Run: headless pygame with SDL's dummy video driver; simulated clock (each Clock.tick advances the game by its frame time, no real sleeping); random seed 0; keys injected as events and as key.get_pressed() state; no mouse input.
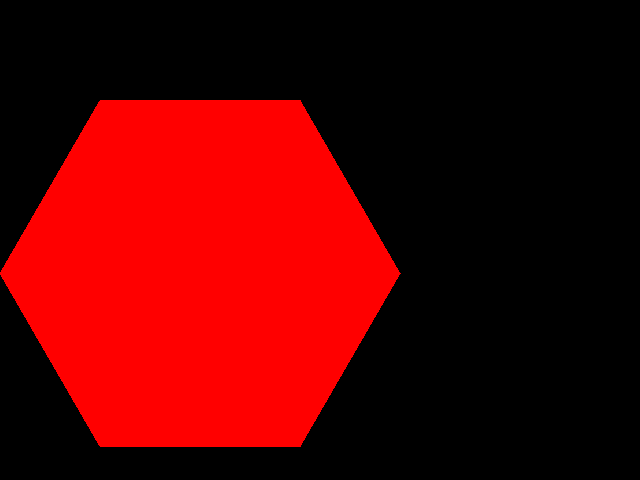
Frame 1 of 4 · flips 1–60 · no input
Frame 2 of 4 · flips 61–180 · tapped SPACE, RETURN · held RIGHT (→), D · screen unchanged from frame 1, image omitted
Frame 3 of 4 · flips 181–300 · held DOWN (↓), S · screen unchanged from frame 2, image omitted
Frame 4 of 4 · flips 301–420 · held LEFT (←), A, UP (↑), W · screen unchanged from frame 3, image omitted

The pygame program that drew these frames:

import pygame
import math
pygame.init()
screen = pygame.display.set_mode((640, 480))
def drawRegularPolygon(surface, color, numSides, tiltAngle, x, y, radius, returns = False):
    pts = []
    for i in range(numSides):
        x = x + radius * math.cos(tiltAngle + math.pi * 2 * i / numSides)
        y = y + radius * math.sin(tiltAngle + math.pi * 2 * i / numSides)
        pts.append([int(x), int(y)])
    pygame.draw.polygon(surface, color, pts)
    if returns: return pts

pts = drawRegularPolygon(screen, (255, 0, 0), 6, 0, 100, 100, 200, True)
print(pts)
for i in range(len(pts)-1):
    print(round(-(pts[1+i][1]-pts[0+i][1])/(pts[1+i][0]-pts[0+i][0]),2))
while True:
    if pygame.event.get(pygame.QUIT):
        break
    pygame.display.update()
